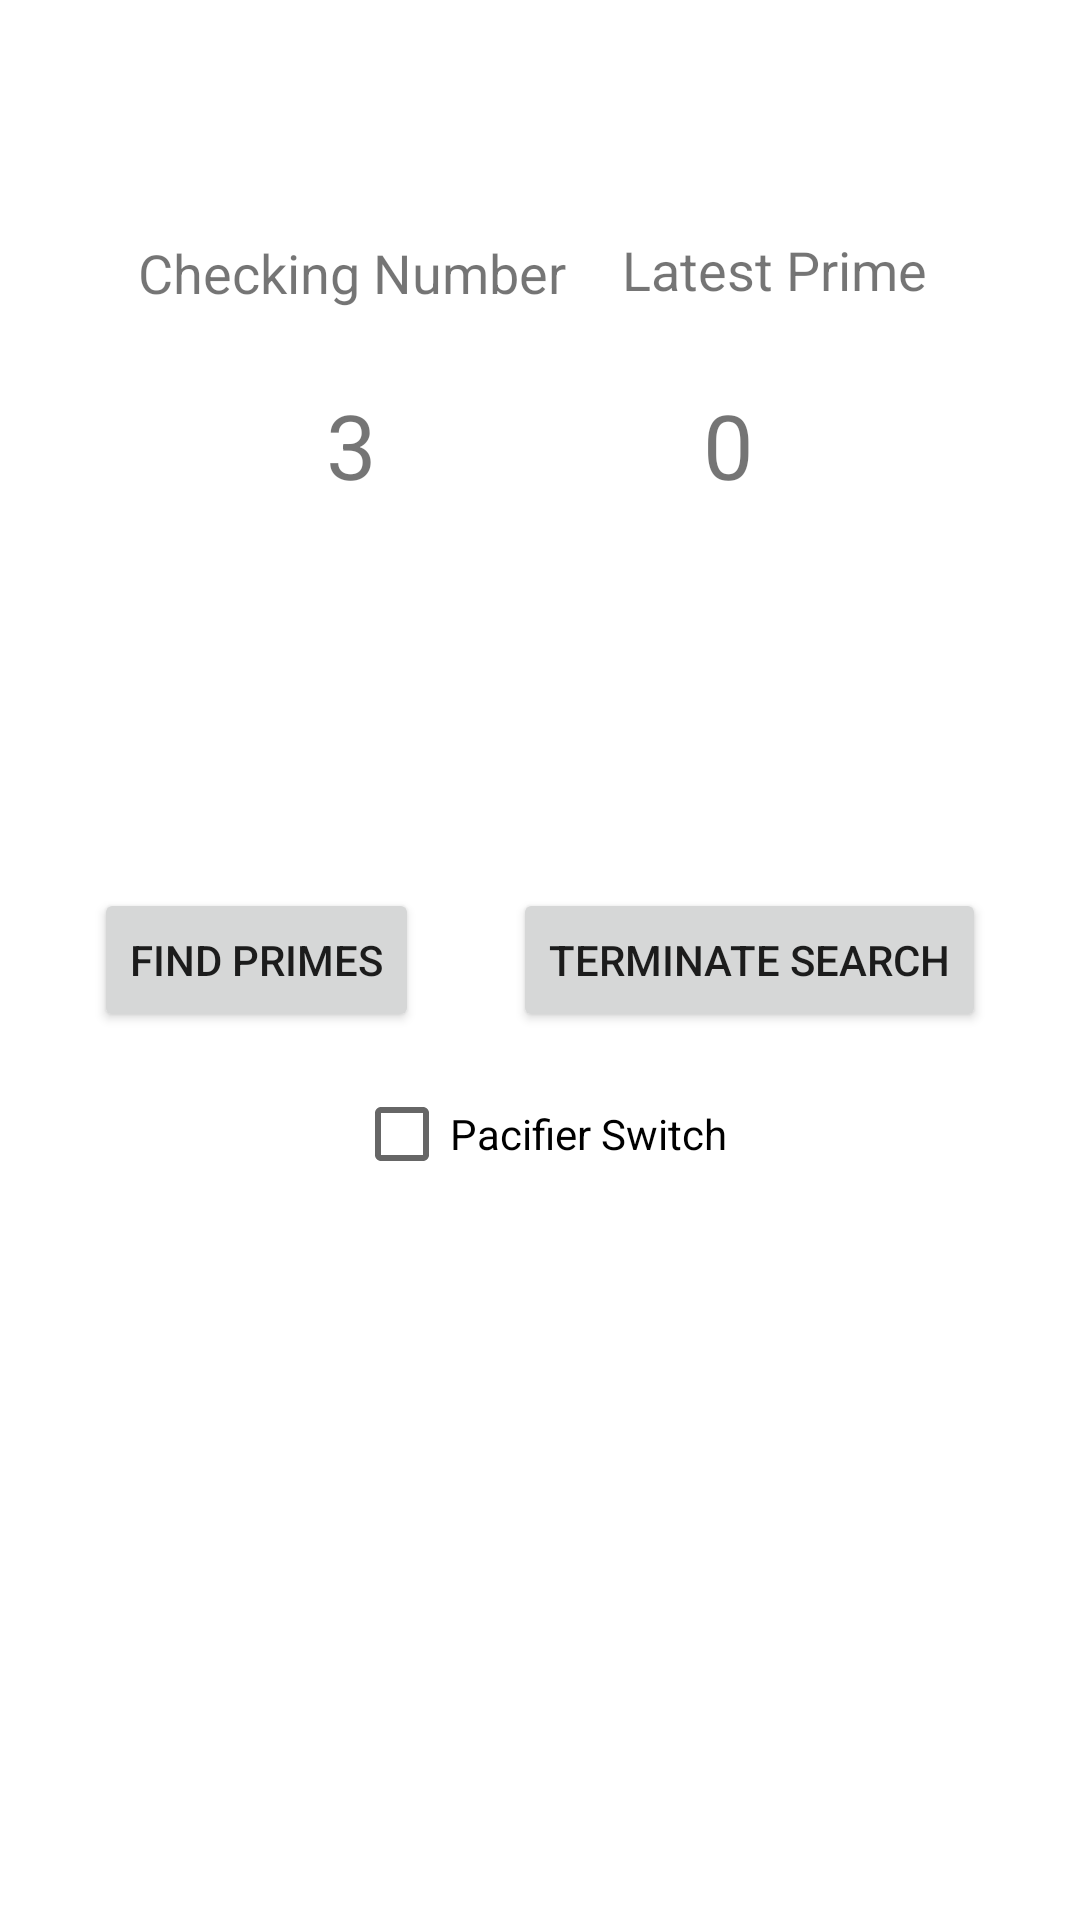

This screen was rendered from an Android layout file. Write that file and the resources it references.
<!-- AndroidManifest.xml: application theme Theme.YLWeek1 -->
<!-- res/layout/activity_primes.xml -->
<?xml version="1.0" encoding="utf-8"?>
<androidx.constraintlayout.widget.ConstraintLayout xmlns:android="http://schemas.android.com/apk/res/android"
    xmlns:app="http://schemas.android.com/apk/res-auto"
    xmlns:tools="http://schemas.android.com/tools"
    android:layout_width="match_parent"
    android:layout_height="match_parent"
    tools:context=".PrimesActivity">

    <Button
        android:id="@+id/bttFind"
        android:layout_width="wrap_content"
        android:layout_height="wrap_content"
        android:text="Find Primes"
        app:layout_constraintBottom_toBottomOf="parent"
        app:layout_constraintEnd_toStartOf="@+id/bttTerminate"
        app:layout_constraintStart_toStartOf="parent"
        app:layout_constraintTop_toTopOf="parent" />

    <Button
        android:id="@+id/bttTerminate"
        android:layout_width="wrap_content"
        android:layout_height="wrap_content"
        android:text="Terminate Search"
        app:layout_constraintBottom_toBottomOf="parent"
        app:layout_constraintEnd_toEndOf="parent"
        app:layout_constraintStart_toEndOf="@+id/bttFind"
        app:layout_constraintTop_toTopOf="parent" />

    <TextView
        android:id="@+id/checking"
        android:layout_width="wrap_content"
        android:layout_height="wrap_content"
        android:text="3"
        android:textSize="30sp"
        app:layout_constraintBottom_toTopOf="@+id/bttFind"
        app:layout_constraintEnd_toEndOf="parent"
        app:layout_constraintEnd_toStartOf="@+id/latest"
        app:layout_constraintStart_toStartOf="parent"
        app:layout_constraintTop_toTopOf="parent" />

    <TextView
        android:id="@+id/latest"
        android:layout_width="wrap_content"
        android:layout_height="wrap_content"
        android:text="0"
        android:textSize="30sp"
        app:layout_constraintBottom_toTopOf="@+id/bttTerminate"
        app:layout_constraintEnd_toEndOf="parent"
        app:layout_constraintStart_toEndOf="@+id/checking"
        app:layout_constraintTop_toTopOf="parent" />

    <TextView
        android:id="@+id/textView5"
        android:layout_width="wrap_content"
        android:layout_height="wrap_content"
        android:layout_marginBottom="25dp"
        android:text="Checking Number"
        android:textSize="18sp"
        app:layout_constraintBottom_toTopOf="@+id/checking"
        app:layout_constraintEnd_toEndOf="@+id/checking"
        app:layout_constraintStart_toStartOf="@+id/checking" />

    <TextView
        android:id="@+id/textView6"
        android:layout_width="170dp"
        android:layout_height="26dp"
        android:layout_marginStart="30dp"
        android:layout_marginLeft="30dp"
        android:layout_marginBottom="25dp"
        android:gravity="center"
        android:text="Latest Prime"
        android:textSize="18sp"
        app:layout_constraintBottom_toTopOf="@+id/checking"
        app:layout_constraintEnd_toEndOf="@+id/latest"
        app:layout_constraintStart_toStartOf="@+id/latest" />

    <CheckBox
        android:id="@+id/checkBox"
        android:layout_width="wrap_content"
        android:layout_height="wrap_content"
        android:layout_marginTop="10dp"
        android:text="Pacifier Switch"
        app:layout_constraintEnd_toEndOf="@+id/bttTerminate"
        app:layout_constraintStart_toStartOf="@+id/bttFind"
        app:layout_constraintTop_toBottomOf="@+id/bttTerminate" />
</androidx.constraintlayout.widget.ConstraintLayout>
<!-- resources referenced by this layout -->
<resources>
  <style name="Theme.YLWeek1" parent="Theme.MaterialComponents.DayNight.DarkActionBar">
          
          <item name="colorPrimary">@color/purple_500</item>
          <item name="colorPrimaryVariant">@color/purple_700</item>
          <item name="colorOnPrimary">@color/white</item>
          
          <item name="colorSecondary">@color/teal_200</item>
          <item name="colorSecondaryVariant">@color/teal_700</item>
          <item name="colorOnSecondary">@color/black</item>
          
          <item name="android:statusBarColor" tools:targetApi="l">?attr/colorPrimaryVariant</item>
          
      </style>
  <!-- not gathered from this repository: default colours our renderer supplied (Android Studio template values) -->
  <color name="purple_500">#FF6200EE</color>
  <color name="purple_700">#FF3700B3</color>
  <color name="teal_200">#FF03DAC5</color>
  <color name="teal_700">#FF018786</color>
  <color name="black">#FF000000</color>
  <color name="white">#FFFFFFFF</color>
</resources>
